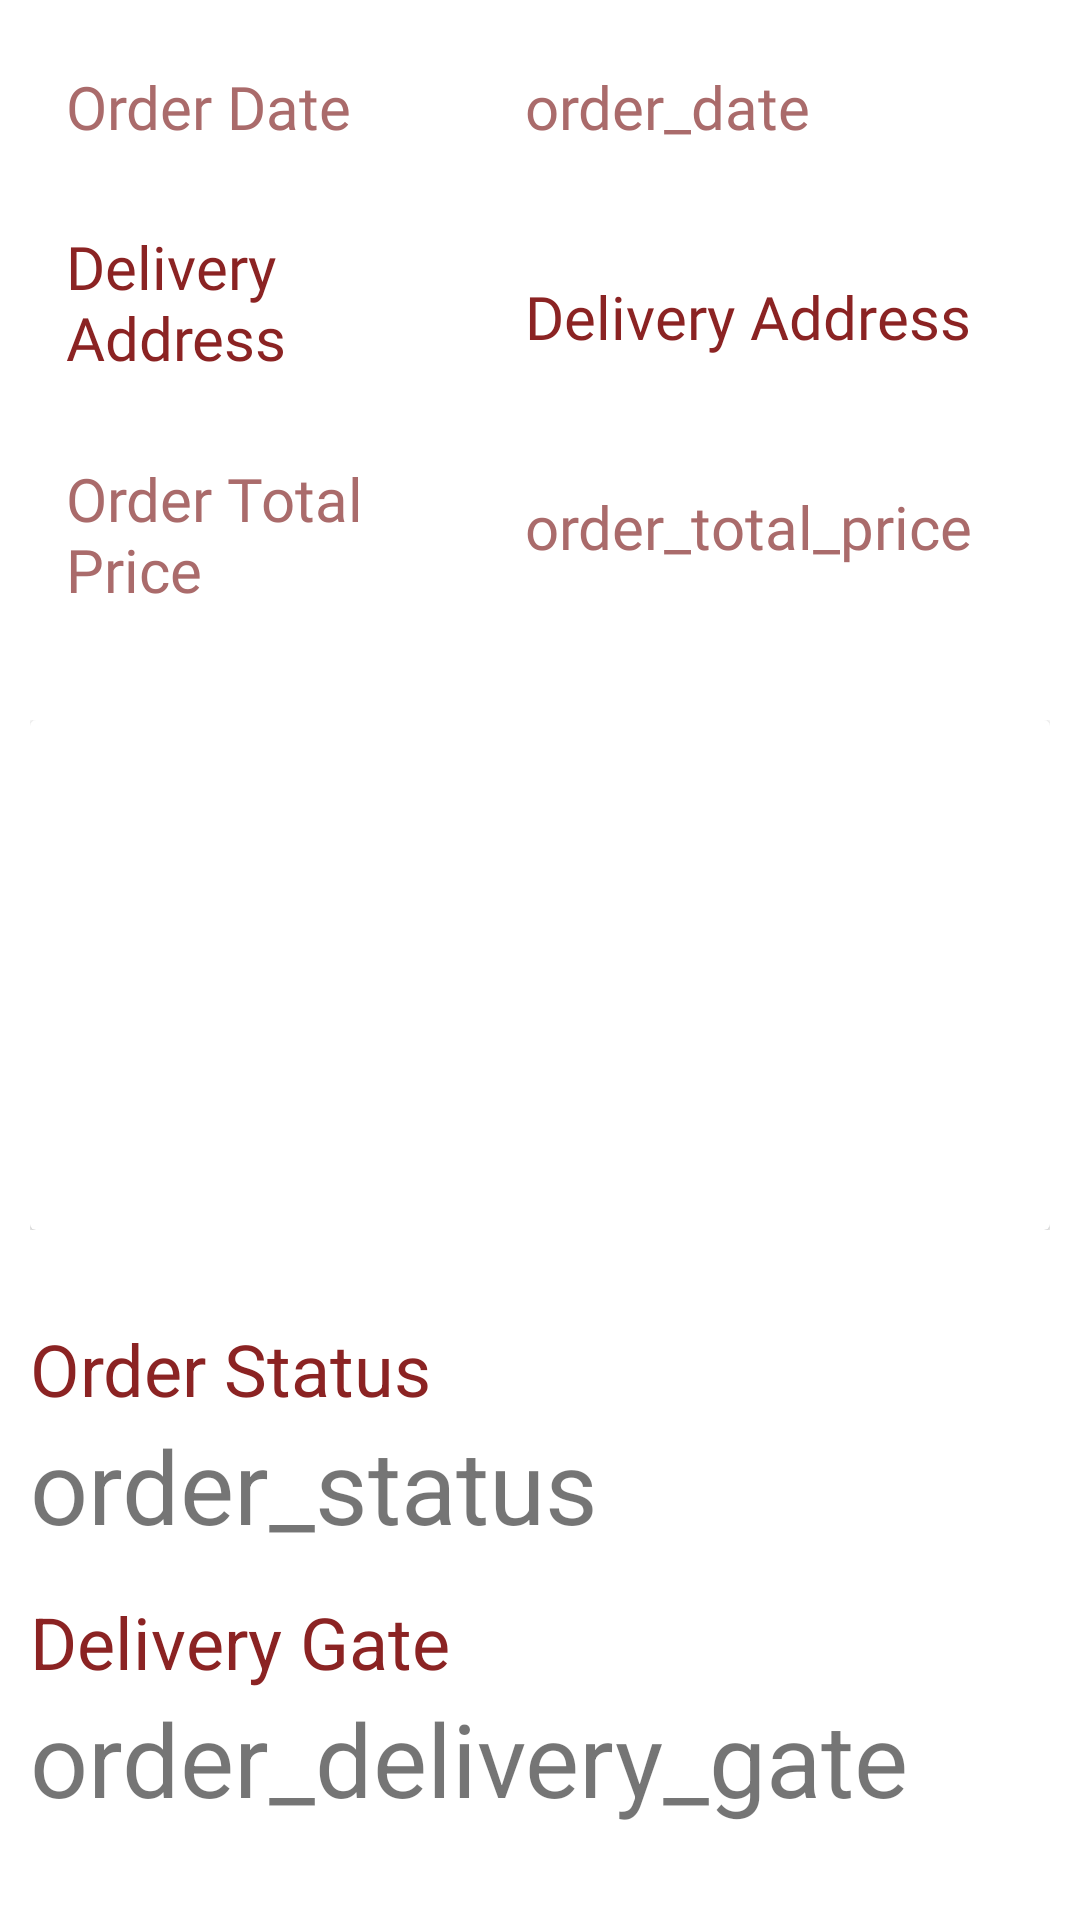

Write the Android layout XML for this screen, with the resource values it uses.
<!-- AndroidManifest.xml: application theme Theme.Wagba -->
<!-- res/layout/fragment_tracking.xml -->
<?xml version="1.0" encoding="utf-8"?>
<FrameLayout xmlns:android="http://schemas.android.com/apk/res/android"
    xmlns:app="http://schemas.android.com/apk/res-auto"
    xmlns:tools="http://schemas.android.com/tools"
    android:layout_width="match_parent"
    android:layout_height="match_parent"
    tools:context=".fragments.TrackingFragment">

    <LinearLayout
        android:layout_width="match_parent"
        android:layout_height="match_parent"
        android:orientation="vertical">

        <LinearLayout
            android:layout_width="match_parent"
            android:layout_height="220dp"
            android:background="@drawable/layout_border"
            android:orientation="horizontal"
            android:padding="12sp">

            <LinearLayout
                android:id="@+id/order_meta_wrapper_txt"
                android:layout_width="173dp"
                android:layout_height="208dp"
                android:layout_margin="10sp"
                android:layout_weight="25"
                android:orientation="vertical">

                <TextView
                    android:id="@+id/order_date_txt"
                    android:layout_width="163dp"
                    android:layout_height="wrap_content"
                    android:layout_weight="25"
                    android:fontFamily="@font/rubik_light"
                    android:text="Order Date"
                    android:textColor="@color/dark_red_light"
                    android:textSize="20sp" />

                <TextView
                    android:id="@+id/order_address_txt"
                    android:layout_width="wrap_content"
                    android:layout_height="wrap_content"
                    android:layout_weight="25"
                    android:fontFamily="@font/rubik_light"
                    android:text="Delivery Address"
                    android:textColor="@color/dark_red"
                    android:textSize="20sp" />

                <TextView
                    android:id="@+id/order_total_price_txt"
                    android:layout_width="wrap_content"
                    android:layout_height="wrap_content"
                    android:layout_weight="25"
                    android:fontFamily="@font/rubik_light"
                    android:text="Order Total Price"
                    android:textColor="@color/dark_red_light"
                    android:textSize="20sp" />

            </LinearLayout>

            <LinearLayout
                android:id="@+id/order_meta_wrapper"
                android:layout_width="wrap_content"
                android:layout_height="210dp"
                android:layout_margin="10sp"
                android:orientation="vertical">

                <TextView
                    android:id="@+id/order_date"
                    android:layout_width="163dp"
                    android:layout_height="wrap_content"
                    android:layout_weight="25"
                    android:fontFamily="@font/rubik_light"
                    android:text="@string/order_date"
                    android:textColor="@color/dark_red_light"
                    android:textSize="20sp" />

                <TextView
                    android:id="@+id/order_address"
                    android:layout_width="wrap_content"
                    android:layout_height="wrap_content"
                    android:layout_weight="25"
                    android:fontFamily="@font/rubik_light"
                    android:text="Delivery Address"
                    android:textColor="@color/dark_red"
                    android:textSize="20sp" />

                <TextView
                    android:id="@+id/order_total_price"
                    android:layout_width="wrap_content"
                    android:layout_height="wrap_content"
                    android:layout_weight="25"
                    android:fontFamily="@font/rubik_light"
                    android:text="@string/order_total_price"
                    android:textColor="@color/dark_red_light"
                    android:textSize="20sp" />

            </LinearLayout>

        </LinearLayout>

        <LinearLayout
            android:layout_width="match_parent"
            android:layout_height="match_parent"
            android:layout_marginTop="10sp"
            android:layout_marginBottom="10sp"
            android:layout_weight="35"
            android:background="@drawable/layout_border"
            android:orientation="vertical"
            android:padding="10sp">

            <androidx.cardview.widget.CardView
                android:layout_width="match_parent"
                android:layout_height="match_parent"
                android:background="@drawable/layout_border">

                <androidx.recyclerview.widget.RecyclerView
                    android:id="@+id/order_items_rcv"
                    android:layout_width="match_parent"
                    android:layout_height="match_parent"
                    tools:listitem="@layout/tracking_item" />
            </androidx.cardview.widget.CardView>
        </LinearLayout>

        <LinearLayout
            android:layout_width="match_parent"
            android:layout_height="match_parent"
            android:layout_weight="35"
            android:background="@drawable/layout_border"
            android:orientation="vertical"
            android:paddingLeft="10sp"
            android:paddingTop="10sp">

            <TextView
                android:id="@+id/order_status_txtView"
                android:layout_width="match_parent"
                android:layout_height="wrap_content"
                android:text="Order Status"
                android:textColor="@color/dark_red"
                android:textSize="24sp" />

            <TextView
                android:id="@+id/order_status"
                android:layout_width="match_parent"
                android:layout_height="wrap_content"
                android:text="order_status"
                android:textSize="34sp" />

            <TextView
                android:id="@+id/order_status_txtView2"
                android:layout_width="match_parent"
                android:layout_height="wrap_content"
                android:layout_marginTop="40px"
                android:text="Delivery Gate"
                android:textColor="@color/dark_red"
                android:textSize="24sp" />

            <TextView
                android:id="@+id/order_delivery_gate"
                android:layout_width="match_parent"
                android:layout_height="wrap_content"
                android:text="order_delivery_gate"
                android:textSize="34sp" />

        </LinearLayout>
    </LinearLayout>

</FrameLayout>
<!-- res/layout/tracking_item.xml (included above) -->
<?xml version="1.0" encoding="utf-8"?>
<androidx.constraintlayout.widget.ConstraintLayout xmlns:android="http://schemas.android.com/apk/res/android"
    xmlns:app="http://schemas.android.com/apk/res-auto"
    xmlns:tools="http://schemas.android.com/tools"
    android:layout_width="match_parent"
    android:layout_height="wrap_content"
    android:elevation="8dp">

    <androidx.cardview.widget.CardView
        android:layout_width="0dp"
        android:layout_height="wrap_content"
        android:layout_marginVertical="20dp"
        app:cardBackgroundColor="@color/pink_light"
        app:cardCornerRadius="0dp"
        app:layout_constraintBottom_toBottomOf="parent"
        app:layout_constraintEnd_toEndOf="parent"
        app:layout_constraintHorizontal_bias="0.0"
        app:layout_constraintStart_toStartOf="parent"
        app:layout_constraintTop_toTopOf="parent"
        tools:ignore="MissingConstraints">

        <androidx.constraintlayout.widget.ConstraintLayout
            android:layout_width="match_parent"
            android:layout_height="62dp">

            <ImageView
                android:id="@+id/item_dish_icon"
                android:layout_width="85dp"
                android:layout_height="0dp"
                app:layout_constraintBottom_toBottomOf="parent"
                app:layout_constraintEnd_toEndOf="parent"
                app:layout_constraintTop_toTopOf="parent"
                app:layout_constraintVertical_bias="0.0"
                app:srcCompat="@drawable/ic_baseline_restaurant_menu_24" />

            <TextView
                android:id="@+id/item_dish_title"
                android:layout_width="wrap_content"
                android:layout_height="wrap_content"
                android:layout_marginStart="16dp"
                android:layout_marginTop="8dp"
                android:fontFamily="@font/rubik_bold"
                android:text="@string/dish_name"
                android:textColor="@color/dark_red"
                android:textSize="14sp"
                android:textStyle="bold"
                app:layout_constraintEnd_toStartOf="@+id/item_dish_icon"
                app:layout_constraintHorizontal_bias="0.0"
                app:layout_constraintStart_toStartOf="parent"
                app:layout_constraintTop_toTopOf="parent" />

            <TextView
                android:id="@+id/item_dish_price"
                android:layout_width="wrap_content"
                android:layout_height="wrap_content"
                android:layout_marginStart="12dp"
                android:layout_marginTop="8dp"
                android:fontFamily="@font/rubik_light"
                android:text="@string/dish_price"
                android:textColor="@color/dark_red_light"
                android:textSize="14sp"
                app:layout_constraintBottom_toBottomOf="parent"
                app:layout_constraintStart_toEndOf="@+id/price_txtView"
                app:layout_constraintTop_toBottomOf="@+id/item_dish_title"
                app:layout_constraintVertical_bias="0.446" />

            <TextView
                android:id="@+id/price_txtView"
                android:layout_width="wrap_content"
                android:layout_height="wrap_content"
                android:text="@string/price"
                android:textColor="@color/dark_red"
                app:layout_constraintBottom_toBottomOf="parent"
                app:layout_constraintStart_toStartOf="@+id/item_dish_title"
                app:layout_constraintTop_toBottomOf="@+id/item_dish_title" />

        </androidx.constraintlayout.widget.ConstraintLayout>
    </androidx.cardview.widget.CardView>
</androidx.constraintlayout.widget.ConstraintLayout>
<!-- resources referenced by this layout -->
<resources>
  <color name="dark_red">#8b2323</color>
  <color name="dark_red_light">#AA6B6B</color>
  <color name="pink_light">#e7d3d3</color>
  <!-- drawable ic_baseline_restaurant_menu_24 (drawable) -->
  <vector android:alpha="0.9" android:height="24dp" android:tint="#6D3838"
      android:viewportHeight="24" android:viewportWidth="24"
      android:width="24dp" xmlns:android="http://schemas.android.com/apk/res/android">
      <path android:fillColor="@android:color/white" android:pathData="M8.1,13.34l2.83,-2.83L3.91,3.5c-1.56,1.56 -1.56,4.09 0,5.66l4.19,4.18zM14.88,11.53c1.53,0.71 3.68,0.21 5.27,-1.38 1.91,-1.91 2.28,-4.65 0.81,-6.12 -1.46,-1.46 -4.2,-1.1 -6.12,0.81 -1.59,1.59 -2.09,3.74 -1.38,5.27L3.7,19.87l1.41,1.41L12,14.41l6.88,6.88 1.41,-1.41L13.41,13l1.47,-1.47z"/>
  </vector>
  <string name="dish_name">dish_name</string>
  <string name="dish_price">dish_price</string>
  <string name="order_date">order_date</string>
  <string name="order_total_price">order_total_price</string>
  <string name="price">price:</string>
  <style name="Theme.Wagba" parent="Theme.MaterialComponents.DayNight.DarkActionBar">
          
          <item name="colorPrimary">@color/purple_500</item>
          <item name="colorPrimaryVariant">@color/purple_700</item>
          <item name="colorOnPrimary">@color/white</item>
          
          <item name="colorSecondary">@color/teal_200</item>
          <item name="colorSecondaryVariant">@color/teal_700</item>
          <item name="colorOnSecondary">@color/black</item>
          
          <item name="android:statusBarColor">?attr/colorPrimaryVariant</item>
          
      </style>
  <color name="purple_500">#FF6200EE</color>
  <color name="purple_700">#FF3700B3</color>
  <color name="white">#FFFFFFFF</color>
  <color name="teal_200">#FF03DAC5</color>
  <color name="teal_700">#FF018786</color>
  <color name="black">#FF000000</color>
</resources>
